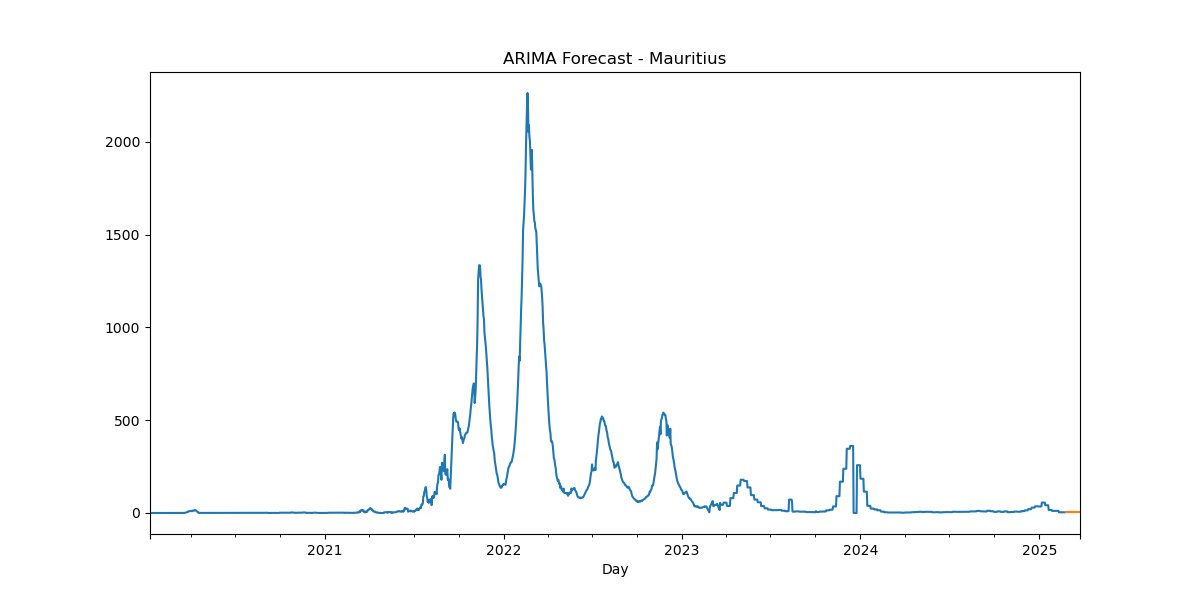

Source data for this figure (header and first rows):
, predicted_mean
2025-02-24, 4.03
2025-02-25, 4.03
2025-02-26, 4.03
2025-02-27, 4.03
2025-02-28, 4.03
2025-03-01, 4.03
2025-03-02, 4.03
2025-03-03, 4.03
2025-03-04, 4.03
2025-03-05, 4.03
2025-03-06, 4.03
2025-03-07, 4.03
2025-03-08, 4.03
2025-03-09, 4.03
2025-03-10, 4.03
2025-03-11, 4.03
2025-03-12, 4.03
2025-03-13, 4.03
2025-03-14, 4.03
2025-03-15, 4.03
2025-03-16, 4.03
2025-03-17, 4.03
2025-03-18, 4.03
2025-03-19, 4.03
2025-03-20, 4.03
2025-03-21, 4.03
2025-03-22, 4.03
2025-03-23, 4.03
2025-03-24, 4.03
2025-03-25, 4.03
